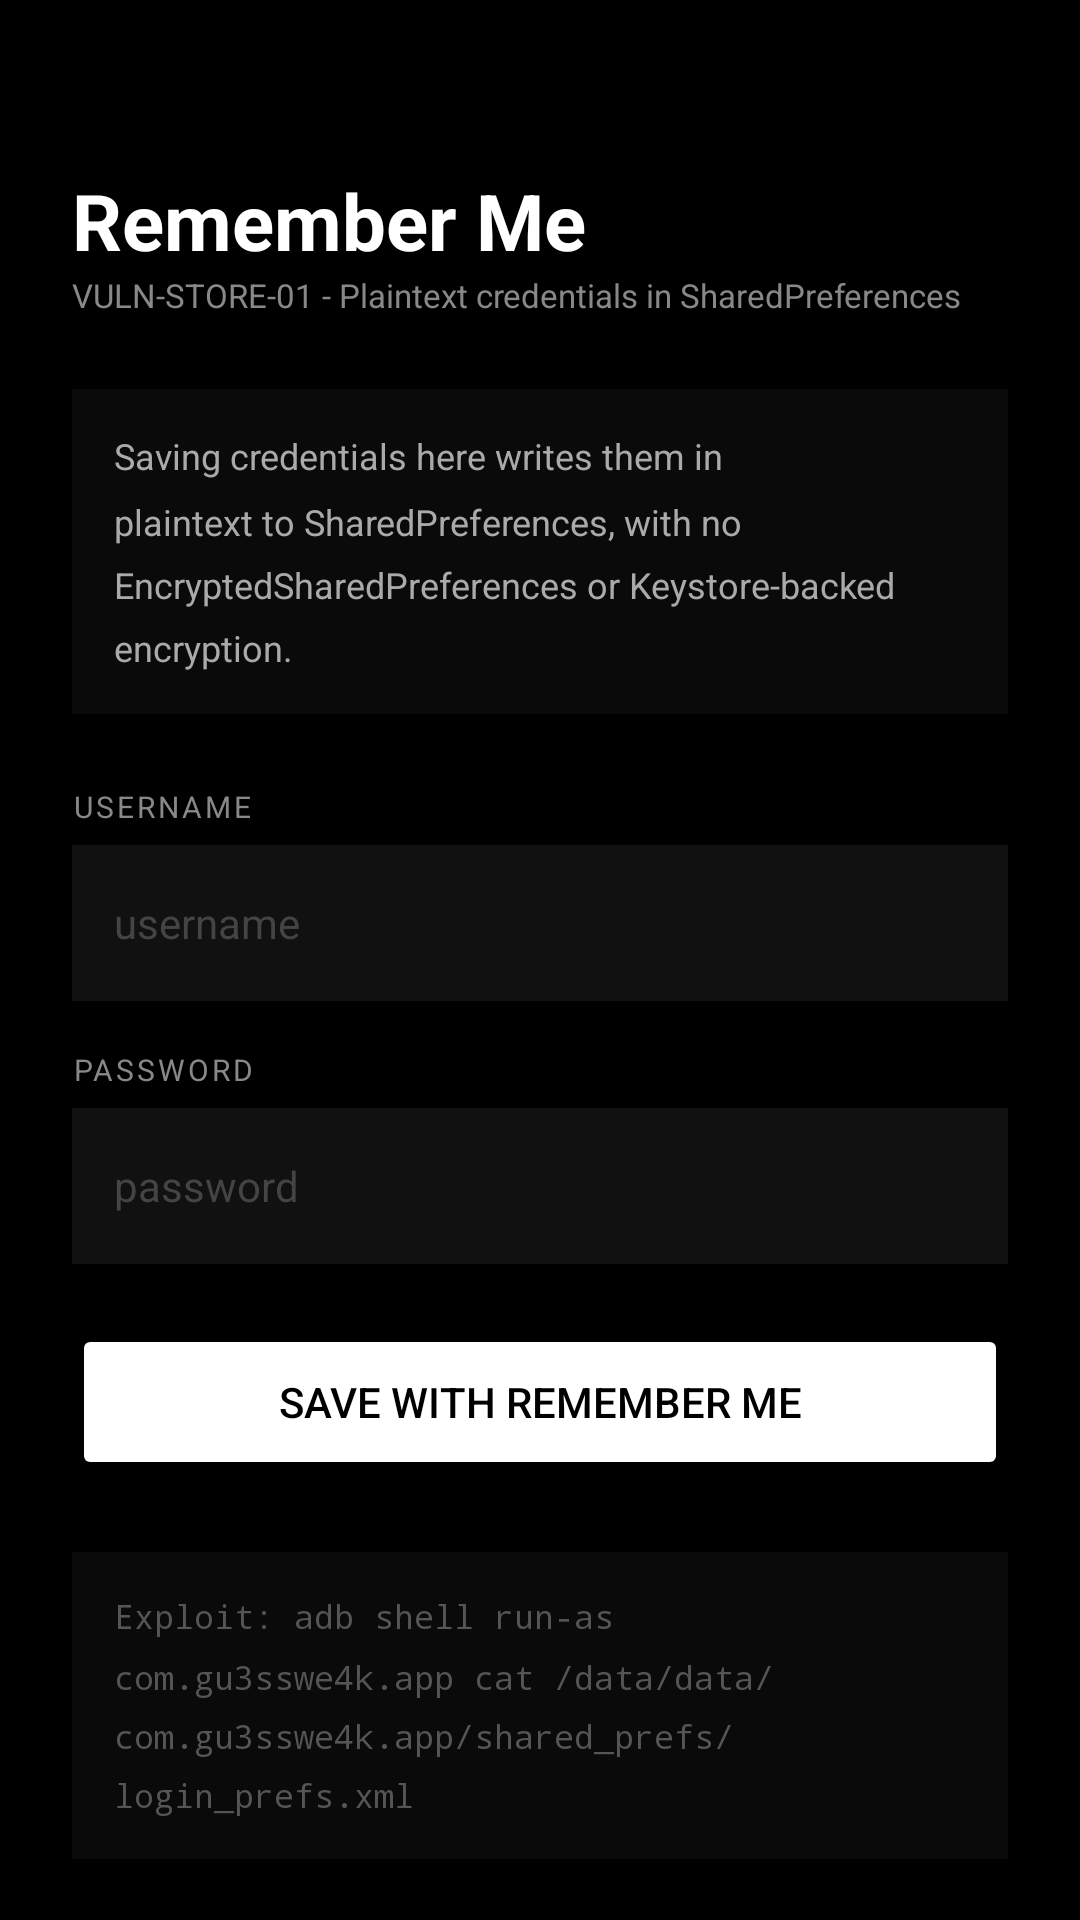

Here is an Android app screen rendered from its layout file. Give the layout XML and the strings, colors and styles it references.
<!-- AndroidManifest.xml: application theme AppTheme -->
<!-- res/layout/activity_insecure_storage.xml -->
<?xml version="1.0" encoding="utf-8"?>
<ScrollView xmlns:android="http://schemas.android.com/apk/res/android"
    android:layout_width="match_parent" android:layout_height="match_parent"
    android:background="#000000">
    <LinearLayout android:layout_width="match_parent" android:layout_height="wrap_content"
        android:orientation="vertical" android:padding="24dp">

        <TextView android:layout_width="wrap_content" android:layout_height="wrap_content"
            android:text="Remember Me" android:textSize="26sp" android:textStyle="bold"
            android:textColor="#FFFFFF" android:layout_marginTop="32dp"/>
        <TextView android:layout_width="wrap_content" android:layout_height="wrap_content"
            android:text="VULN-STORE-01 - Plaintext credentials in SharedPreferences"
            android:textSize="11sp" android:textColor="#888888" android:layout_marginBottom="24dp"/>

        <TextView android:layout_width="match_parent" android:layout_height="wrap_content"
            android:text="Saving credentials here writes them in plaintext to SharedPreferences, with no EncryptedSharedPreferences or Keystore-backed encryption."
            android:textSize="12sp" android:textColor="#AAAAAA"
            android:background="#0A0A0A" android:padding="14dp"
            android:lineSpacingMultiplier="1.5" android:layout_marginBottom="24dp"/>

        <TextView android:layout_width="wrap_content" android:layout_height="wrap_content"
            android:text="USERNAME" android:textSize="10sp"
            android:textColor="#888888" android:letterSpacing="0.1"
            android:layout_marginBottom="6dp"/>
        <EditText android:id="@+id/et_store_username"
            android:layout_width="match_parent" android:layout_height="52dp"
            android:hint="username" android:textColorHint="#444444"
            android:textColor="#FFFFFF" android:textSize="14sp"
            android:background="#111111" android:padding="14dp" android:singleLine="true"/>

        <TextView android:layout_width="wrap_content" android:layout_height="wrap_content"
            android:text="PASSWORD" android:textSize="10sp"
            android:textColor="#888888" android:letterSpacing="0.1"
            android:layout_marginTop="16dp" android:layout_marginBottom="6dp"/>
        <EditText android:id="@+id/et_store_password"
            android:layout_width="match_parent" android:layout_height="52dp"
            android:hint="password" android:textColorHint="#444444"
            android:textColor="#FFFFFF" android:textSize="14sp"
            android:background="#111111" android:padding="14dp"
            android:singleLine="true" android:inputType="textPassword"/>

        <Button android:id="@+id/btn_store_save"
            android:layout_width="match_parent" android:layout_height="52dp"
            android:text="Save with Remember Me" android:backgroundTint="#FFFFFF"
            android:textColor="#000000" android:textSize="14sp"
            android:layout_marginTop="20dp"/>

        <TextView android:id="@+id/tv_store_result"
            android:layout_width="match_parent" android:layout_height="wrap_content"
            android:textSize="12sp" android:fontFamily="monospace"
            android:padding="14dp" android:lineSpacingMultiplier="1.5"
            android:layout_marginTop="16dp" android:visibility="gone"/>

        <TextView android:layout_width="match_parent" android:layout_height="wrap_content"
            android:text="Exploit: adb shell run-as com.gu3sswe4k.app cat /data/data/com.gu3sswe4k.app/shared_prefs/login_prefs.xml"
            android:textSize="11sp" android:textColor="#555555" android:fontFamily="monospace"
            android:background="#0A0A0A" android:padding="14dp"
            android:lineSpacingMultiplier="1.5" android:layout_marginTop="24dp"/>

    </LinearLayout>
</ScrollView>
<!-- resources referenced by this layout -->
<resources>
  <style name="AppTheme" parent="Theme.MaterialComponents.Light.NoActionBar">
          <item name="colorPrimary">#B71C1C</item>
          <item name="colorPrimaryDark">#7F0000</item>
          <item name="colorAccent">#FF5252</item>
      </style>
</resources>
